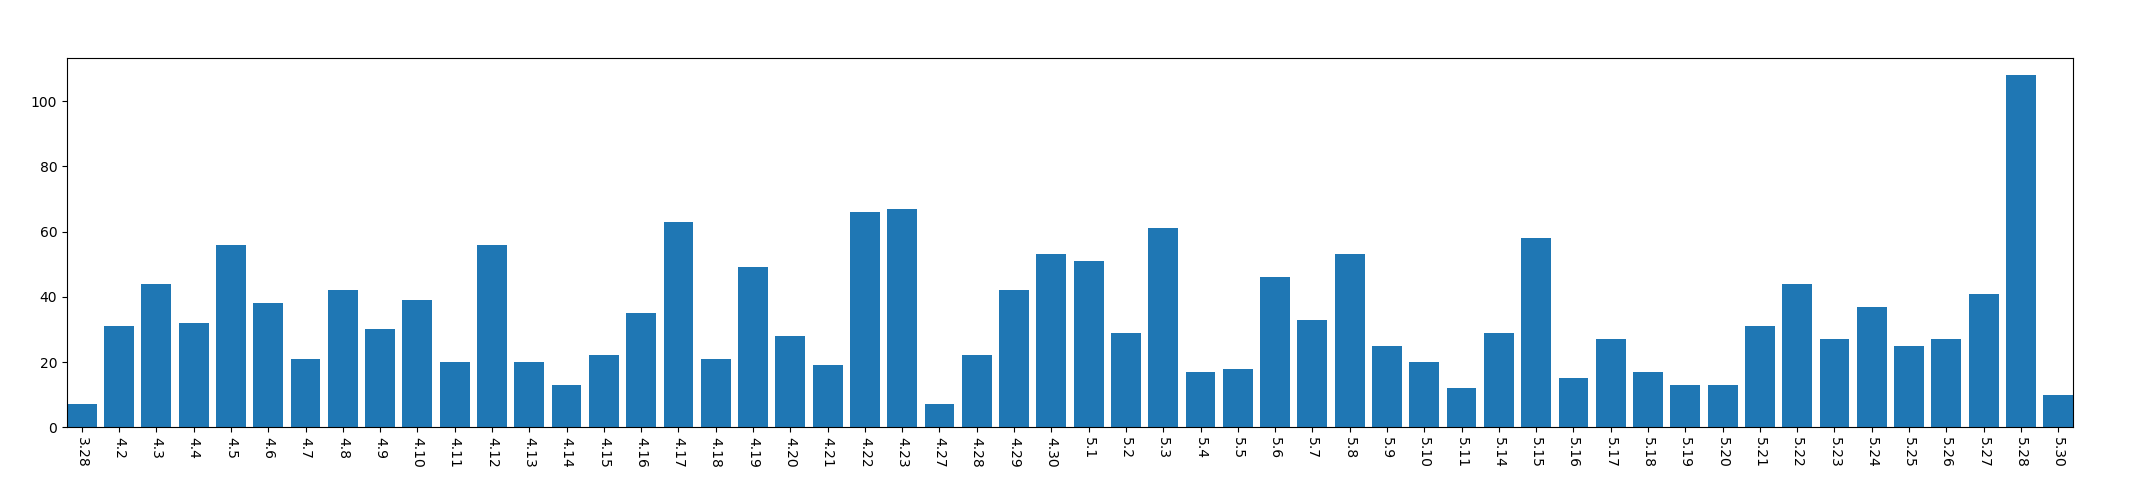

The table this chart was drawn from, first rows:
, year, mon, day, mac_address_num
0, 2013, 3, 28, 7
1, 2013, 4, 2, 31
2, 2013, 4, 3, 44
3, 2013, 4, 4, 32
4, 2013, 4, 5, 56
5, 2013, 4, 6, 38
6, 2013, 4, 7, 21
7, 2013, 4, 8, 42
8, 2013, 4, 9, 30
9, 2013, 4, 10, 39
10, 2013, 4, 11, 20
11, 2013, 4, 12, 56
12, 2013, 4, 13, 20
13, 2013, 4, 14, 13
14, 2013, 4, 15, 22
15, 2013, 4, 16, 35
16, 2013, 4, 17, 63
17, 2013, 4, 18, 21
18, 2013, 4, 19, 49
19, 2013, 4, 20, 28
20, 2013, 4, 21, 19
21, 2013, 4, 22, 66
22, 2013, 4, 23, 67
23, 2013, 4, 27, 7
24, 2013, 4, 28, 22
25, 2013, 4, 29, 42
26, 2013, 4, 30, 53
27, 2013, 5, 1, 51
28, 2013, 5, 2, 29
29, 2013, 5, 3, 61
30, 2013, 5, 4, 17
31, 2013, 5, 5, 18
32, 2013, 5, 6, 46
33, 2013, 5, 7, 33
34, 2013, 5, 8, 53
35, 2013, 5, 9, 25
36, 2013, 5, 10, 20
37, 2013, 5, 11, 12
38, 2013, 5, 14, 29
39, 2013, 5, 15, 58
40, 2013, 5, 16, 15
41, 2013, 5, 17, 27
42, 2013, 5, 18, 17
43, 2013, 5, 19, 13
44, 2013, 5, 20, 13
45, 2013, 5, 21, 31
46, 2013, 5, 22, 44
47, 2013, 5, 23, 27
48, 2013, 5, 24, 37
49, 2013, 5, 25, 25
50, 2013, 5, 26, 27
51, 2013, 5, 27, 41
52, 2013, 5, 28, 108
53, 2013, 5, 30, 10
